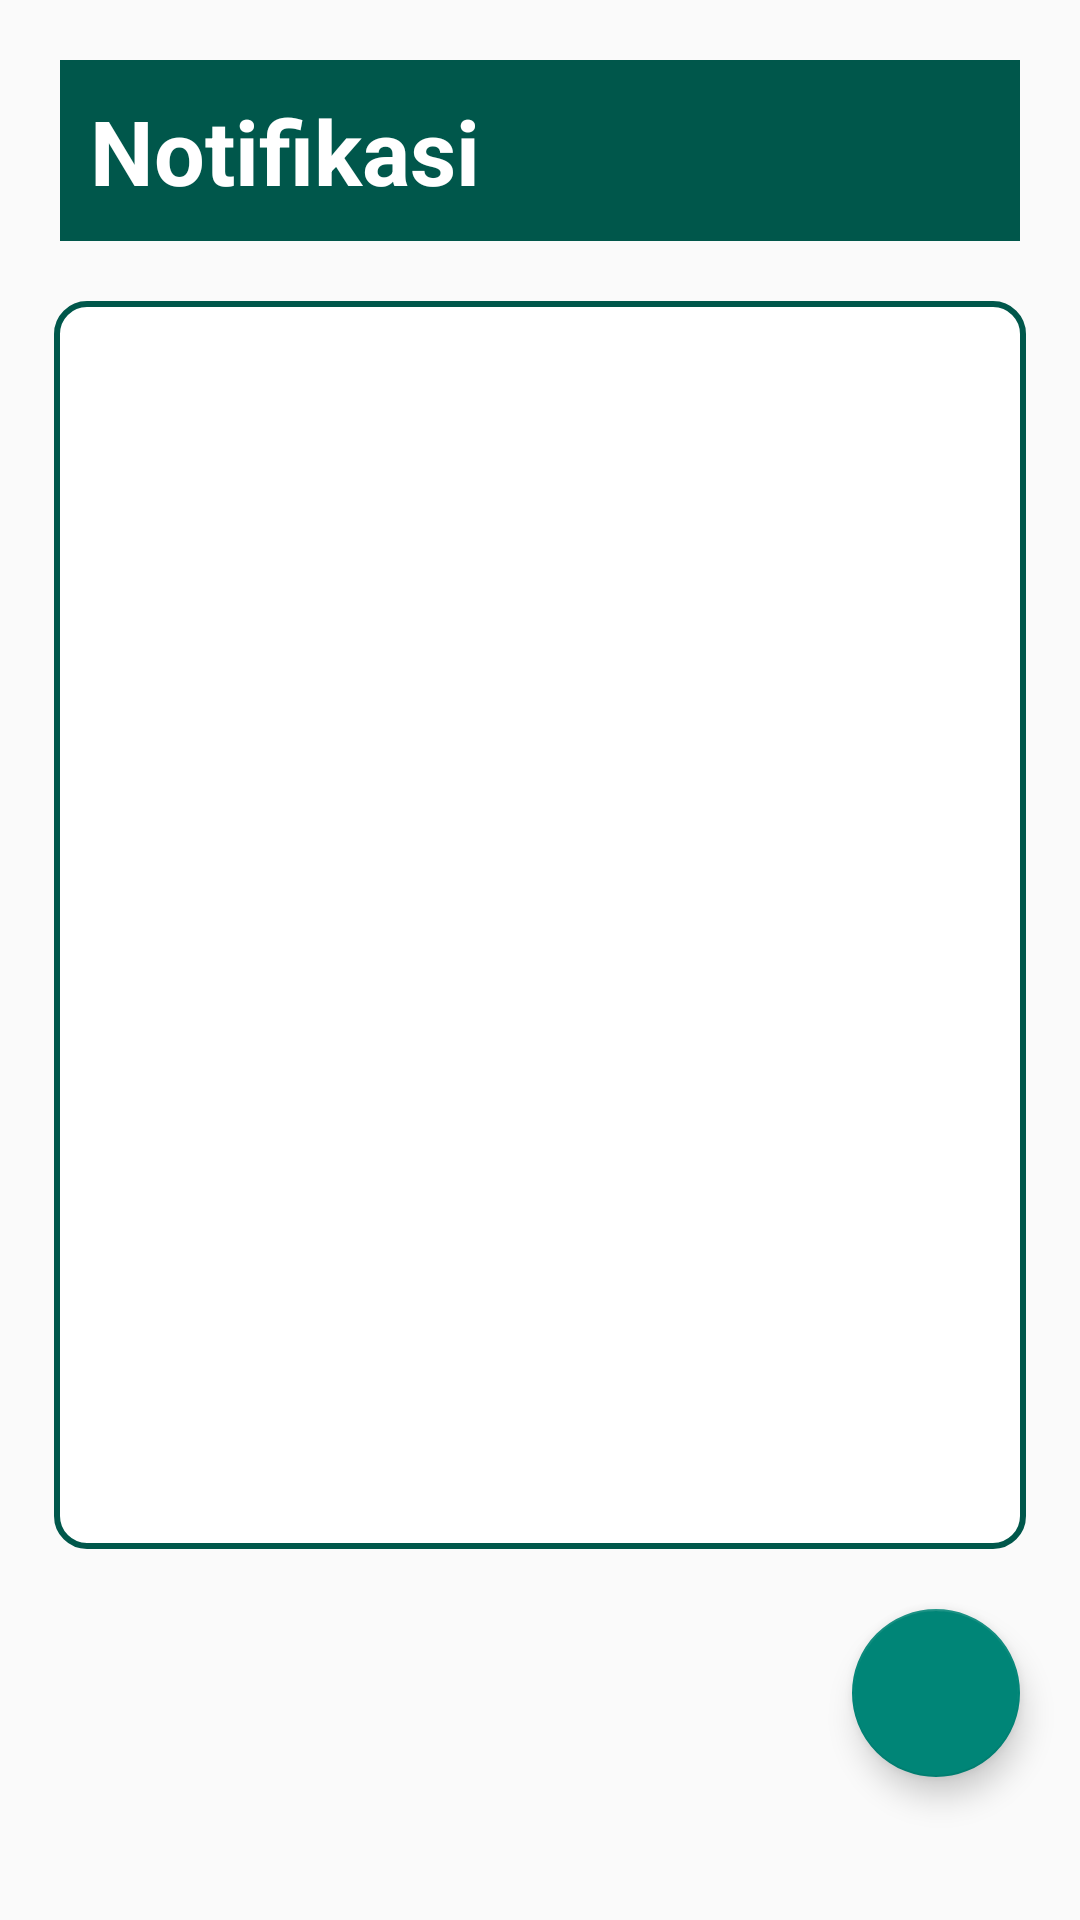

The Android layout XML behind this screen, and the referenced resources:
<!-- AndroidManifest.xml: application theme Theme.AppCompat.Light.NoActionBar -->
<!-- res/layout/form_user_notif.xml -->
<?xml version="1.0" encoding="utf-8"?>
<androidx.constraintlayout.widget.ConstraintLayout xmlns:android="http://schemas.android.com/apk/res/android"
    xmlns:tools="http://schemas.android.com/tools"
    android:layout_width="match_parent"
    android:layout_height="match_parent"
    xmlns:app="http://schemas.android.com/apk/res-auto"
    android:orientation="vertical"
    tools:context=".Form_User_Notif">

    <TextView
        android:id="@+id/usernotif"
        android:layout_width="match_parent"
        android:layout_height="wrap_content"
        app:layout_constraintTop_toTopOf="parent"
        app:layout_constraintLeft_toLeftOf="parent"
        app:layout_constraintRight_toRightOf="parent"
        android:text="Notifikasi"
        android:layout_gravity="center"
        android:layout_margin="20dp"
        android:padding="10dp"
        android:textSize="30dp"
        android:textColor="#FFF"
        android:textStyle="bold"
        android:background="@color/colorPrimaryDark"
        />

    <androidx.recyclerview.widget.RecyclerView
        android:id="@+id/form_user_notif_list"
        android:layout_width="0dp"
        android:layout_height="0dp"
        android:padding="10dp"

        app:layout_constraintTop_toBottomOf="@+id/usernotif"
        app:layout_constraintLeft_toLeftOf="parent"
        app:layout_constraintRight_toRightOf="parent"

        app:layout_constraintWidth_percent=".9"
        app:layout_constraintWidth_default="percent"

        app:layout_constraintHeight_percent=".65"
        app:layout_constraintHeight_default="percent"

        android:layout_marginTop="20dp"
        android:background="@drawable/rounded_sqrwht"
        />

    <com.google.android.material.floatingactionbutton.FloatingActionButton
        android:id="@+id/fabnotif_add"
        android:layout_width="wrap_content"
        android:layout_height="wrap_content"
        android:layout_gravity="bottom|end"
        android:layout_margin="20dp"

        app:layout_constraintTop_toBottomOf="@+id/form_user_notif_list"
        app:layout_constraintRight_toRightOf="parent"

        app:srcCompat="@drawable/ic_add_black_24dp" />

</androidx.constraintlayout.widget.ConstraintLayout>
<!-- resources referenced by this layout -->
<resources>
  <color name="colorPrimaryDark">#00574B</color>
  <!-- drawable rounded_sqrwht (drawable) -->
  <?xml version="1.0" encoding="UTF-8"?>
  <shape xmlns:android="http://schemas.android.com/apk/res/android">
      <solid android:color="#fff"/>
      <stroke android:width="2dp" android:color="@color/colorPrimaryDark" />
      <corners android:radius="10dp"/>
      <padding android:left="0dp" android:top="0dp" android:right="0dp" android:bottom="0dp" />
  </shape>
</resources>
